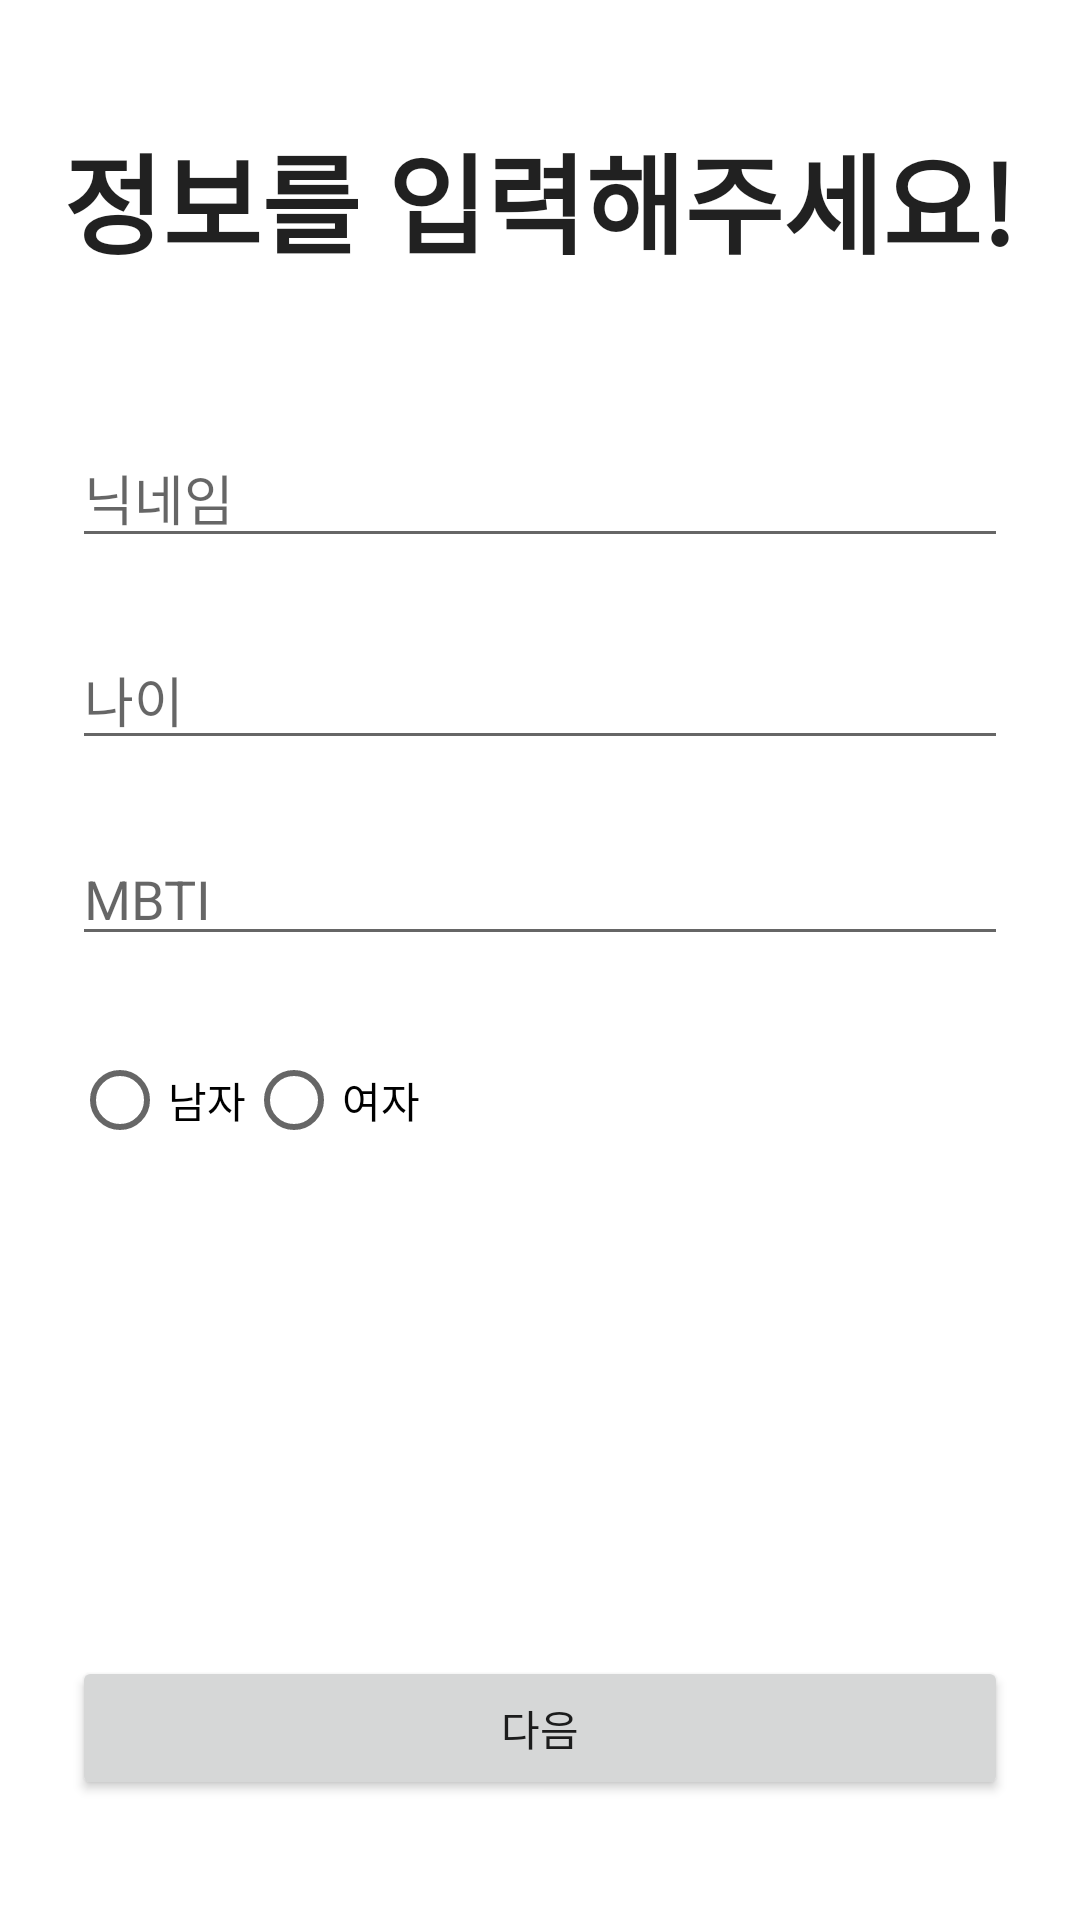

Produce the Android XML layout that renders to this screen, including the resource entries it uses.
<!-- AndroidManifest.xml: application theme Theme.MBTI -->
<!-- res/layout/activity_initial_setting.xml -->
<?xml version="1.0" encoding="utf-8"?>
<androidx.constraintlayout.widget.ConstraintLayout xmlns:android="http://schemas.android.com/apk/res/android"
    xmlns:app="http://schemas.android.com/apk/res-auto"
    xmlns:tools="http://schemas.android.com/tools"
    android:layout_width="match_parent"
    android:layout_height="match_parent"
    tools:context=".InitialSettingActivity">

    <EditText
        android:id="@+id/et_mbti"
        style="@style/EditText"

        android:layout_marginTop="24dp"
        android:ems="10"
        android:hint="MBTI"
        app:layout_constraintEnd_toEndOf="parent"
        app:layout_constraintHorizontal_bias="0.333"
        app:layout_constraintStart_toStartOf="parent"
        app:layout_constraintTop_toBottomOf="@+id/et_age" />

    <EditText
        android:id="@+id/et_name"
        style="@style/EditText"
        android:layout_marginTop="50dp"
        android:ems="10"
        android:hint="닉네임"
        android:inputType="textPersonName"
        app:layout_constraintEnd_toEndOf="parent"
        app:layout_constraintStart_toStartOf="parent"
        app:layout_constraintTop_toBottomOf="@+id/textView6" />

    <EditText
        android:id="@+id/et_age"
        style="@style/EditText"
        android:layout_marginTop="24dp"
        android:ems="10"
        android:hint="나이"
        android:inputType="number"
        app:layout_constraintEnd_toEndOf="parent"
        app:layout_constraintStart_toStartOf="parent"
        app:layout_constraintTop_toBottomOf="@+id/et_name" />


    <RadioGroup
        android:id="@+id/rg_gender"
        android:layout_width="wrap_content"
        android:layout_height="wrap_content"
        android:layout_marginStart="24dp"
        android:layout_marginTop="24dp"
        android:orientation="horizontal"
        app:layout_constraintStart_toStartOf="parent"
        app:layout_constraintTop_toBottomOf="@+id/et_mbti">

        <RadioButton
            android:id="@+id/btn_man"
            android:layout_width="match_parent"
            android:layout_height="wrap_content"
            android:text="남자" />

        <RadioButton
            android:id="@+id/btn_woman"
            android:layout_width="wrap_content"
            android:layout_height="wrap_content"
            android:text="여자"
            tools:layout_editor_absoluteX="107dp"
            tools:layout_editor_absoluteY="263dp" />
    </RadioGroup>

    <Button
        android:id="@+id/btn_next"
        android:layout_marginBottom="40dp"
        style="@style/Button.Big"
        android:text="다음"
        app:layout_constraintBottom_toBottomOf="parent"
        app:layout_constraintEnd_toEndOf="parent"
        app:layout_constraintHorizontal_bias="0.498"
        app:layout_constraintStart_toStartOf="parent" />

    <TextView
        android:id="@+id/textView6"

        android:layout_width="wrap_content"
        android:layout_height="wrap_content"
        style="@style/Text.Big"
        android:layout_marginTop="40dp"
        android:text="정보를 입력해주세요!"

        app:layout_constraintEnd_toEndOf="parent"
        app:layout_constraintHorizontal_bias="0.496"
        app:layout_constraintStart_toStartOf="parent"
        app:layout_constraintTop_toTopOf="parent" />

</androidx.constraintlayout.widget.ConstraintLayout>
<!-- resources referenced by this layout -->
<resources>
  <style name="Button.Big">
          <item name="android:layout_width">match_parent</item>
          <item name="android:layout_height">wrap_content</item>
          <item name="android:layout_marginRight">24dp</item>
          <item name="android:layout_marginLeft">24dp</item>
      </style>
  <style name="EditText" parent="Widget.AppCompat.EditText">
          <item name="android:layout_width">match_parent</item>
          <item name="android:layout_height">wrap_content</item>
          <item name="android:layout_marginRight">24dp</item>
          <item name="android:layout_marginLeft">24dp</item>
      </style>
  <style name="Text.Big">
          <item name="android:textSize">36dp</item>
          <item name="android:textStyle">bold</item>
  
      </style>
  <style name="Theme.MBTI" parent="Theme.MaterialComponents.DayNight.NoActionBar">
          
          <item name="colorPrimary">@color/main_color</item>
          <item name="colorPrimaryVariant">@color/second_color</item>
          <item name="colorOnPrimary">@color/white</item>
          
          <item name="colorSecondary">@color/teal_200</item>
          <item name="colorSecondaryVariant">@color/teal_700</item>
          <item name="colorOnSecondary">@color/black</item>
          
          <item name="android:statusBarColor" tools:targetApi="l">@color/white</item>
          
          
      </style>
  <color name="main_color">#B5CDFF</color>
  <color name="second_color">#8FB3FF</color>
  <color name="white">#FFFFFFFF</color>
  <color name="teal_200">#FF03DAC5</color>
  <color name="teal_700">#FF018786</color>
  <color name="black">#FF000000</color>
</resources>
